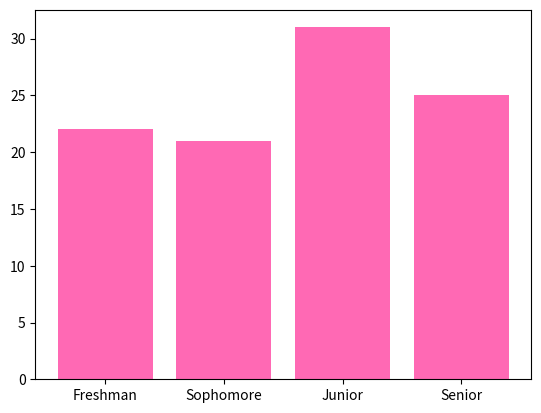

This chart was generated by the following Python code:
import numpy as np
import matplotlib.pyplot as plt

# Boolean Objects
print(type(True))
print(type(False))

print()

# Adding quotes results in string objects
print(type("True"))
print(type('False'))

x = True 

my_statement = False 

# Test if one number is greater than the other
print(5 > 3)

print(3 > 9)

print(4 + 3 > 6)

# Test if one number is less than the other
print(0 < -2.5)

print(1 < 1.01)

print(30/10 < 1)

# Test if one number is greater that or equal to the other
print(10 >= 1)

print(8 >= 50)

print(2**3 >= 10)

# Greater than OR equal to!
print(5 > 5) # this is false
print(5 >= 5) # this is true, since 5 equals 5

# Test if one number is less than or equal to the other
print(10 <= 5 + 5)

print(8 <= 8.1)

print(2**3 <= 2*3)

# Does 5*3 equal 15? (Yes)
print(5*3 == 15)

# Does 3 - 2 equal 7? (No)
print(3 - 2 == 7)

# Is 5*3 + 1 different from 20? (yes)
print(5*3 + 1 != 20)

# Is 10/5 different from 2? (no)
print(10/5 != 2)

a = 7
b = 3
c = 5

print(a*b > c**2)


x = np.sin(12*np.pi/7)
print(x < 0)

x = "Hello World!"
y = "Hello World !"

print(x == "Hello World!")
print(y == "Hello World!")

print(x != y)

print('ab' == 'ba')

list_1 = ["blue", "red", "green"]
list_2 = ["blue", "red", "green"]
list_3 = ["red", "green", "blue"]
list_4 = ["red", "green", "blue", "violet"]

print(list_1 == list_2)
print(list_1 == list_3) # False: different ordering
print(list_3 == list_4) # False: different number of elements
print(list_3 != list_4) # True

list_1 = [1, 2, 3]
list_2 = [1, 2, 3]
list_3 = [2, 3, 1]
list_4 = [2, 3, 1, 4]

print(list_1 == list_2)
print(list_1 == list_3) # False: different ordering
print(list_3 == list_4) # False: different number of elements
print(list_3 != list_4) # True

vec_a = np.array([1,2,3])
vec_b = np.array([1,2,4])

print(vec_a == vec_b)

vec_c = np.array([10, 5, 3])
vec_d = np.array([20, 10, 8])
print(vec_c >= vec_d)

# The first way to use the "in" command is to check whether a word is contained 
# in a sentence. This can be useful if you're trying to search for patterns

sentence = "The Federal Reserve makes forecasts about many economic outcomes"


keyword = "economic"
print(keyword in sentence)

keyword = "bank"
print(keyword in sentence)

search_word = "Federal" 
print(search_word in sentence)

important_word = "federal"
print(important_word in sentence)

print("F" in sentence)

# Use the condition "in" to test whether a word is part of a list
# when the right-hand size is a list "word in list" will search for an exact match

current_month  = "February"

list_summer_months = ["June","July","August"]

print(current_month in list_summer_months)
print('June' in list_summer_months)
print("J" in list_summer_months)

# Use the keyword "in" to see if a number belongs to a NumPy Array
# (Also works for lists)

s = np.array([1.0, 3.0, -17, 12])
print(1 in s)

t = [0, 22, "PAIS 557"]

print(2 in t)

age  = 22

# True or false? This person can vote in the U.S.

# 1st way to test it:
print(age >= 18)

age  = 22

# True or false? This person can vote in the U.S.

# 2nd way to test it:
print(not age < 18)

# Sometimes introducing an intermediate variable can make things more clear

age = 22 

statement = age < 18
print(statement) 

print(not statement)

price = 24.5

list_prices = [32.5, 13, 0.99, 15.96]

# True or false? The price is greater than 10 dollars 
# and is one of the elements of list_prices

print(price > 10 and price in list_prices)

price = 24.5

list_prices = [32.5, 13, 0.99, 15.96]

statement_1 = price > 10 
statement_2 = price in list_prices

print(statement_1)
print(statement_2)
print(statement_1 and statement_2)

price = 24.5

list_prices = [32.5, 13, 0.99, 15.96]

statement_1 = price > 10 
statement_2 = price in list_prices

print(statement_1)
print(statement_2)
print(statement_1 or statement_2)

st_1 = -1 >= 10
st_2 = 12 > 13

print(st_1)
print(st_2)
print(st_1 or st_2)

x = 13
y = -5
z = False

P = (x > y) and (not z) and (x*y < 0)
print(P)

Q = (x == 5) or (y > 10) or (x + y > 0)
print(Q)

# try changing some of these conditions to experiment

good_movies = [] # create empty list

cut_off = 7.0 # minimum rating for "good movie"

# Define variables for 3 movie titles and their corresponding IMDB rating
title_1 = "The Umbrellas of Cherbourg"
imdb_rating_1 = 7.8 

title_2 = "M3gan" 
imdb_rating_2 = 6.3 

title_3 = "Psycho" 
imdb_rating_3 = 8.5 

# Determine which movies to add to list

if imdb_rating_1 >= cut_off:
    good_movies = good_movies + [title_1] # add movie to list by concatenation 

if imdb_rating_2 >= cut_off:
    good_movies = good_movies + [title_2] # add movie to list by concatenation 

if imdb_rating_3 >= cut_off:
    good_movies = good_movies + [title_3] # add movie to list by concatenation 


print(good_movies)

# create empty lists
good_movies = [] 
other_movies = []

cut_off = 7.0 # minimum rating for "good movie"

# Define variables for 3 movie titles and their corresponding IMDB rating
title_1 = "The Umbrellas of Cherbourg"
imdb_rating_1 = 7.8 

title_2 = "M3gan" 
imdb_rating_2 = 6.3 

title_3 = "Psycho" 
imdb_rating_3 = 8.5 


# Divide movies between the two lists

if imdb_rating_1 >= cut_off:
    good_movies = good_movies + [title_1] # add movie to list by concatenation 
else:
    other_movies = other_movies + [title_1]

if imdb_rating_2 >= cut_off:
    good_movies = good_movies + [title_2] # add movie to list by concatenation 
else:
    other_movies = other_movies + [title_2]

if imdb_rating_3 >= cut_off:
    good_movies = good_movies + [title_3] # add movie to list by concatenation 
else:
    other_movies = other_movies + [title_3]

print(good_movies)
print(other_movies)


# create empty lists
good_movies = [] 
ok_movies = []
bad_movies = []

cut_off_1 = 7.0 # minimum rating for "good movie"
cut_off_2 = 6.0


title_1 = "The Umbrellas of Cherbourg"
imdb_rating_1 = 7.8 

title_2 = "M3gan" 
imdb_rating_2 = 6.3 

title_3 = "Psycho" 
imdb_rating_3 = 8.5 

title_4 = "Melania"
imdb_rating_4 = 1.3

# Divide movies between the three lists
# print a warning if we encounter a bad movie

if imdb_rating_1 >= cut_off_1:
    good_movies = good_movies + [title_1] # add movie to list by concatenation 
elif imdb_rating_1 >= cut_off_2:
    ok_movies = ok_movies + [title_1]
else:
    bad_movies = bad_movies + [title_1]
    print("Warning! Bad movie alert:", title_1)

if imdb_rating_2 >= cut_off_1:
    good_movies = good_movies + [title_2] # add movie to list by concatenation 
elif imdb_rating_2 >= cut_off_2:
    ok_movies = ok_movies + [title_2]
else:
    bad_movies = bad_movies + [title_2]
    print("Warning! Bad movie alert:", title_2)


if imdb_rating_3 >= cut_off_1:
    good_movies = good_movies + [title_3] # add movie to list by concatenation 
elif imdb_rating_3 >= cut_off_2:
    ok_movies = ok_movies + [title_3]
else:
    bad_movies = bad_movies + [title_3]
    print("Warning! Bad movie alert:", title_3)


if imdb_rating_4 >= cut_off_1:
    good_movies = good_movies + [title_4] # add movie to list by concatenation 
elif imdb_rating_4 >= cut_off_2:
    ok_movies = ok_movies + [title_4]
else:
    bad_movies = bad_movies + [title_4]
    print("Warning! Bad movie alert:", title_4)


print(good_movies)
print(ok_movies)
print(bad_movies)



# are these the side lengths of a right triangle?
a = 3
b = 4
c = 5

# your code here 





categories = ["Freshman", "Sophomore", "Junior", "Senior"]

count = [22, 21, 31, 25]

plt.bar(x = categories, height = count, color = "hotpink")
plt.show()

is_pink = False 

# Your code below
# When is_pink is True, it should create the bar plot with pink columns.
# When is_pink is False, it should create the bar plot with default colors like in Lecture 6.
# Run the cell with is_pink = False and is_pink = True to test that it works




# your code here




my_string = "Albert"
print(len(my_string)) # length
print(my_string.isalpha()) # determines if it contains only letters and numbers
print(my_string.islower())

print()

string_2 = "peter123"
print(len(string_2))
print(string_2.isalpha())
print(string_2.islower())

print()

string_3 = "!!123"
print(len(string_3))
print(string_3.isalpha())
print(string_3.islower())

proposed_password = "axziww"

# your code below





my_list = [] # empty list 
print(my_list)

my_list.append(1)
print(my_list)

my_list.append("abcd")
print(my_list)

my_list.append(33)
print(my_list)

# make the necessary changes below

good_movies = [] 
ok_movies = []
bad_movies = []

cut_off_1 = 7.0 # minimum rating for "good movie"
cut_off_2 = 6.0


title_1 = "The Umbrellas of Cherbourg"
imdb_rating_1 = 7.8 

title_2 = "M3gan" 
imdb_rating_2 = 6.3 

title_3 = "Psycho" 
imdb_rating_3 = 8.5 

title_4 = "Melania"
imdb_rating_4 = 1.3

# Divide movies between the three lists
# print a warning if we encounter a bad movie

if imdb_rating_1 >= cut_off_1:
    good_movies = good_movies + [title_1] # add movie to list by concatenation 
elif imdb_rating_1 >= cut_off_2:
    ok_movies = ok_movies + [title_1]
else:
    bad_movies = bad_movies + [title_1]
    print("Warning! Bad movie alert:", title_1)

if imdb_rating_2 >= cut_off_1:
    good_movies = good_movies + [title_2] # add movie to list by concatenation 
elif imdb_rating_2 >= cut_off_2:
    ok_movies = ok_movies + [title_2]
else:
    bad_movies = bad_movies + [title_2]
    print("Warning! Bad movie alert:", title_2)


if imdb_rating_3 >= cut_off_1:
    good_movies = good_movies + [title_3] # add movie to list by concatenation 
elif imdb_rating_3 >= cut_off_2:
    ok_movies = ok_movies + [title_3]
else:
    bad_movies = bad_movies + [title_3]
    print("Warning! Bad movie alert:", title_3)


if imdb_rating_4 >= cut_off_1:
    good_movies = good_movies + [title_4] # add movie to list by concatenation 
elif imdb_rating_4 >= cut_off_2:
    ok_movies = ok_movies + [title_4]
else:
    bad_movies = bad_movies + [title_4]
    print("Warning! Bad movie alert:", title_4)


print(good_movies)
print(ok_movies)
print(bad_movies)


import random 

lo = 1
hi = 20

random_int = random.randint(lo, hi)
print(random_int)

# your code here


import random 

lo = 1
hi = 20

random_int = random.randint(lo, hi)
print(random_int)

# your code here



# your code here 




list_1 = [0, 0, 0, 0, 0]
list_2 = [5, 50, 75, 100, -0.01]
print(list_1 <= list_2)

x = 7
y = 3

z = x*y + 9

q = z/10 

x = x - q 

x = x == 4

# Predict what this will print, then uncomment and run the cell to check your answer
# print(x) 

x = 0.1 + 0.1 + 0.1
y = 0.3

print(x == y)

x = 0.1 + 0.1 + 0.1
y = 0.3

# code up your approach below
